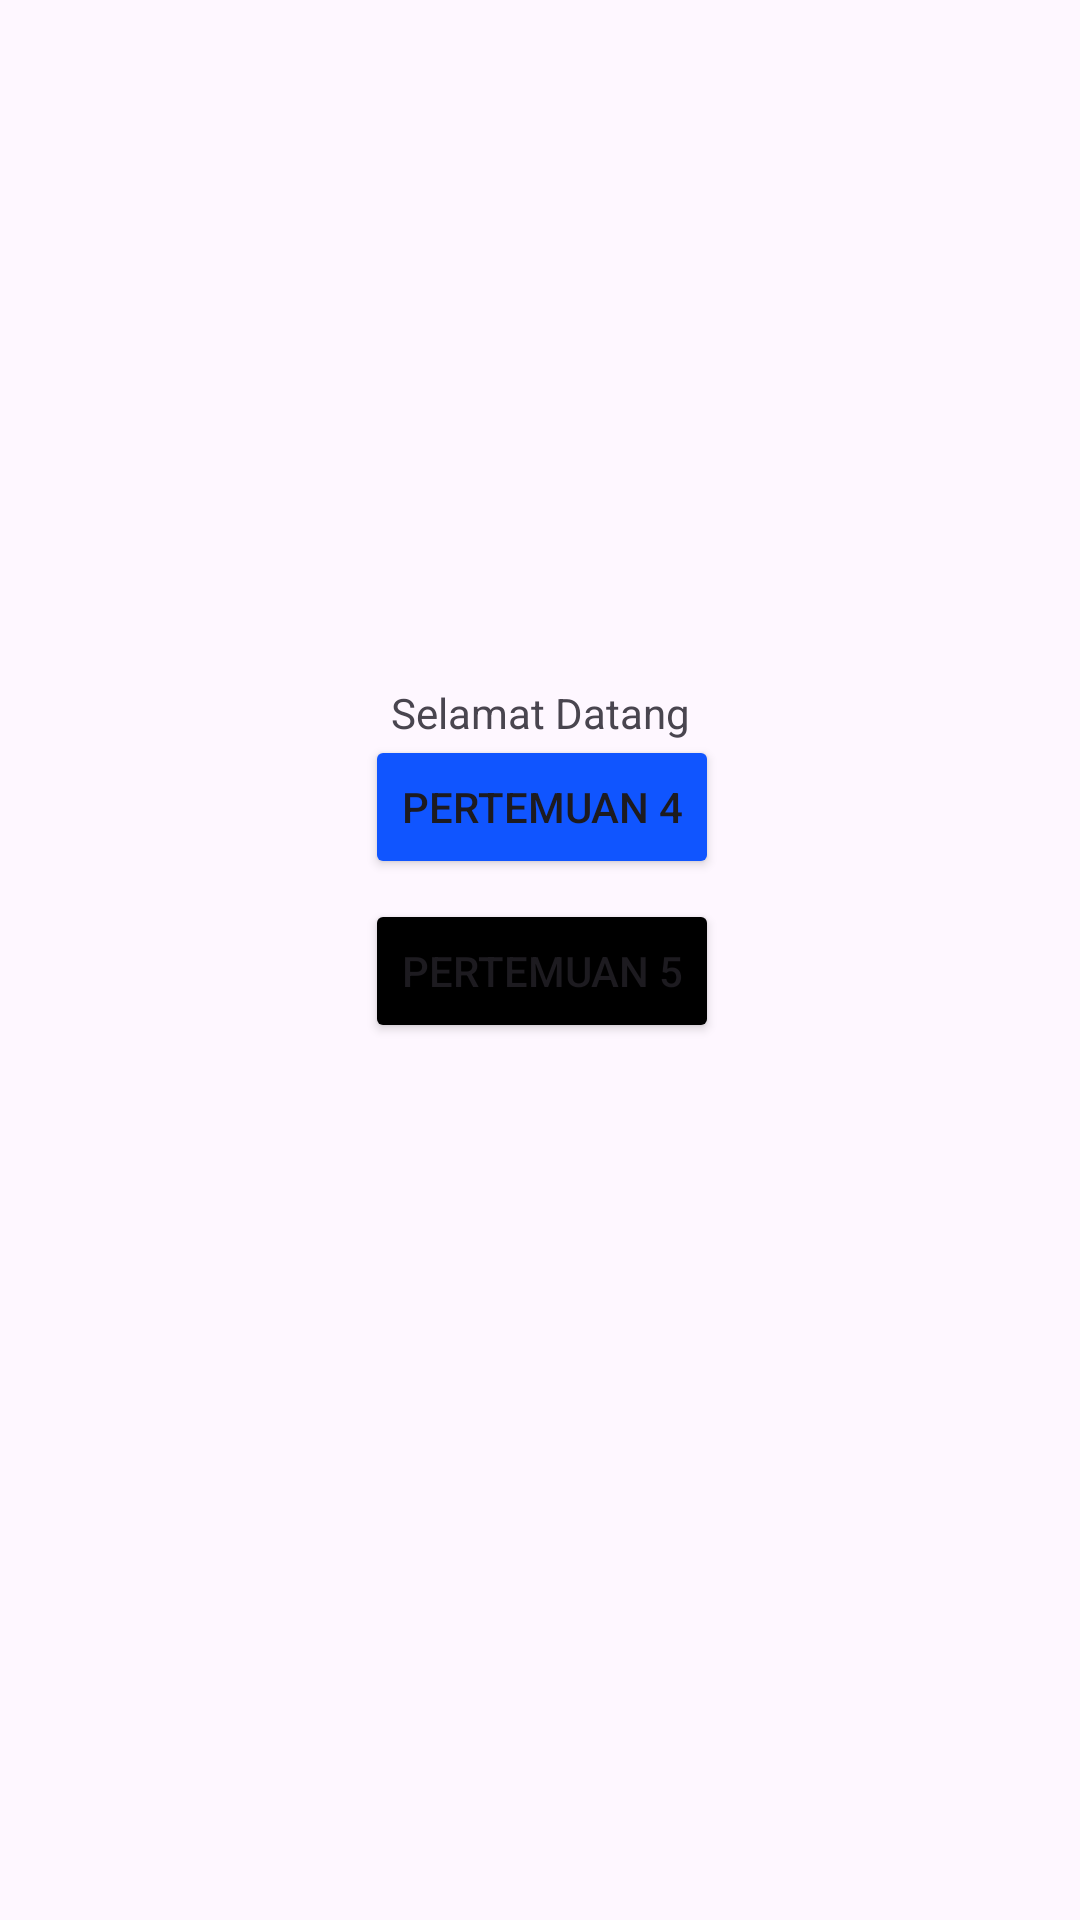

Write the Android layout XML for this screen, with the resource values it uses.
<!-- AndroidManifest.xml: application theme Theme.CardoMoon -->
<!-- res/layout/activity_main.xml -->
<?xml version="1.0" encoding="utf-8"?>
<androidx.constraintlayout.widget.ConstraintLayout xmlns:android="http://schemas.android.com/apk/res/android"
    xmlns:app="http://schemas.android.com/apk/res-auto"
    xmlns:tools="http://schemas.android.com/tools"
    android:id="@+id/main"
    android:layout_width="match_parent"
    android:layout_height="match_parent"
    tools:context=".MainActivity">

    <Button
        android:id="@+id/btnToFourth"
        android:layout_width="wrap_content"
        android:layout_height="wrap_content"
        android:backgroundTint="@color/blue"
        android:text="Pertemuan 4"
        app:layout_constraintBottom_toBottomOf="parent"
        app:layout_constraintEnd_toEndOf="parent"
        app:layout_constraintHorizontal_bias="0.503"
        app:layout_constraintStart_toStartOf="parent"
        app:layout_constraintTop_toTopOf="parent"
        app:layout_constraintVertical_bias="0.414" />

    <Button
        android:id="@+id/btnToFifth"
        android:layout_width="wrap_content"
        android:layout_height="wrap_content"
        android:backgroundTint="@color/black"
        android:text="Pertemuan 5"
        app:layout_constraintBottom_toBottomOf="parent"
        app:layout_constraintEnd_toEndOf="parent"
        app:layout_constraintHorizontal_bias="0.503"
        app:layout_constraintStart_toStartOf="parent"
        app:layout_constraintTop_toTopOf="parent"
        app:layout_constraintVertical_bias="0.506" />

    <TextView
        android:id="@+id/textView4"
        android:layout_width="wrap_content"
        android:layout_height="wrap_content"
        android:layout_marginTop="228dp"
        android:text="Selamat Datang"
        app:layout_constraintEnd_toEndOf="parent"
        app:layout_constraintStart_toStartOf="parent"
        app:layout_constraintTop_toTopOf="parent" />

</androidx.constraintlayout.widget.ConstraintLayout>
<!-- resources referenced by this layout -->
<resources>
  <color name="black">#FF000000</color>
  <color name="blue">#1055FF</color>
  <style name="Theme.CardoMoon" parent="Base.Theme.CardoMoon" />
  <style name="Base.Theme.CardoMoon" parent="Theme.Material3.DayNight.NoActionBar">
          
          
      </style>
</resources>
